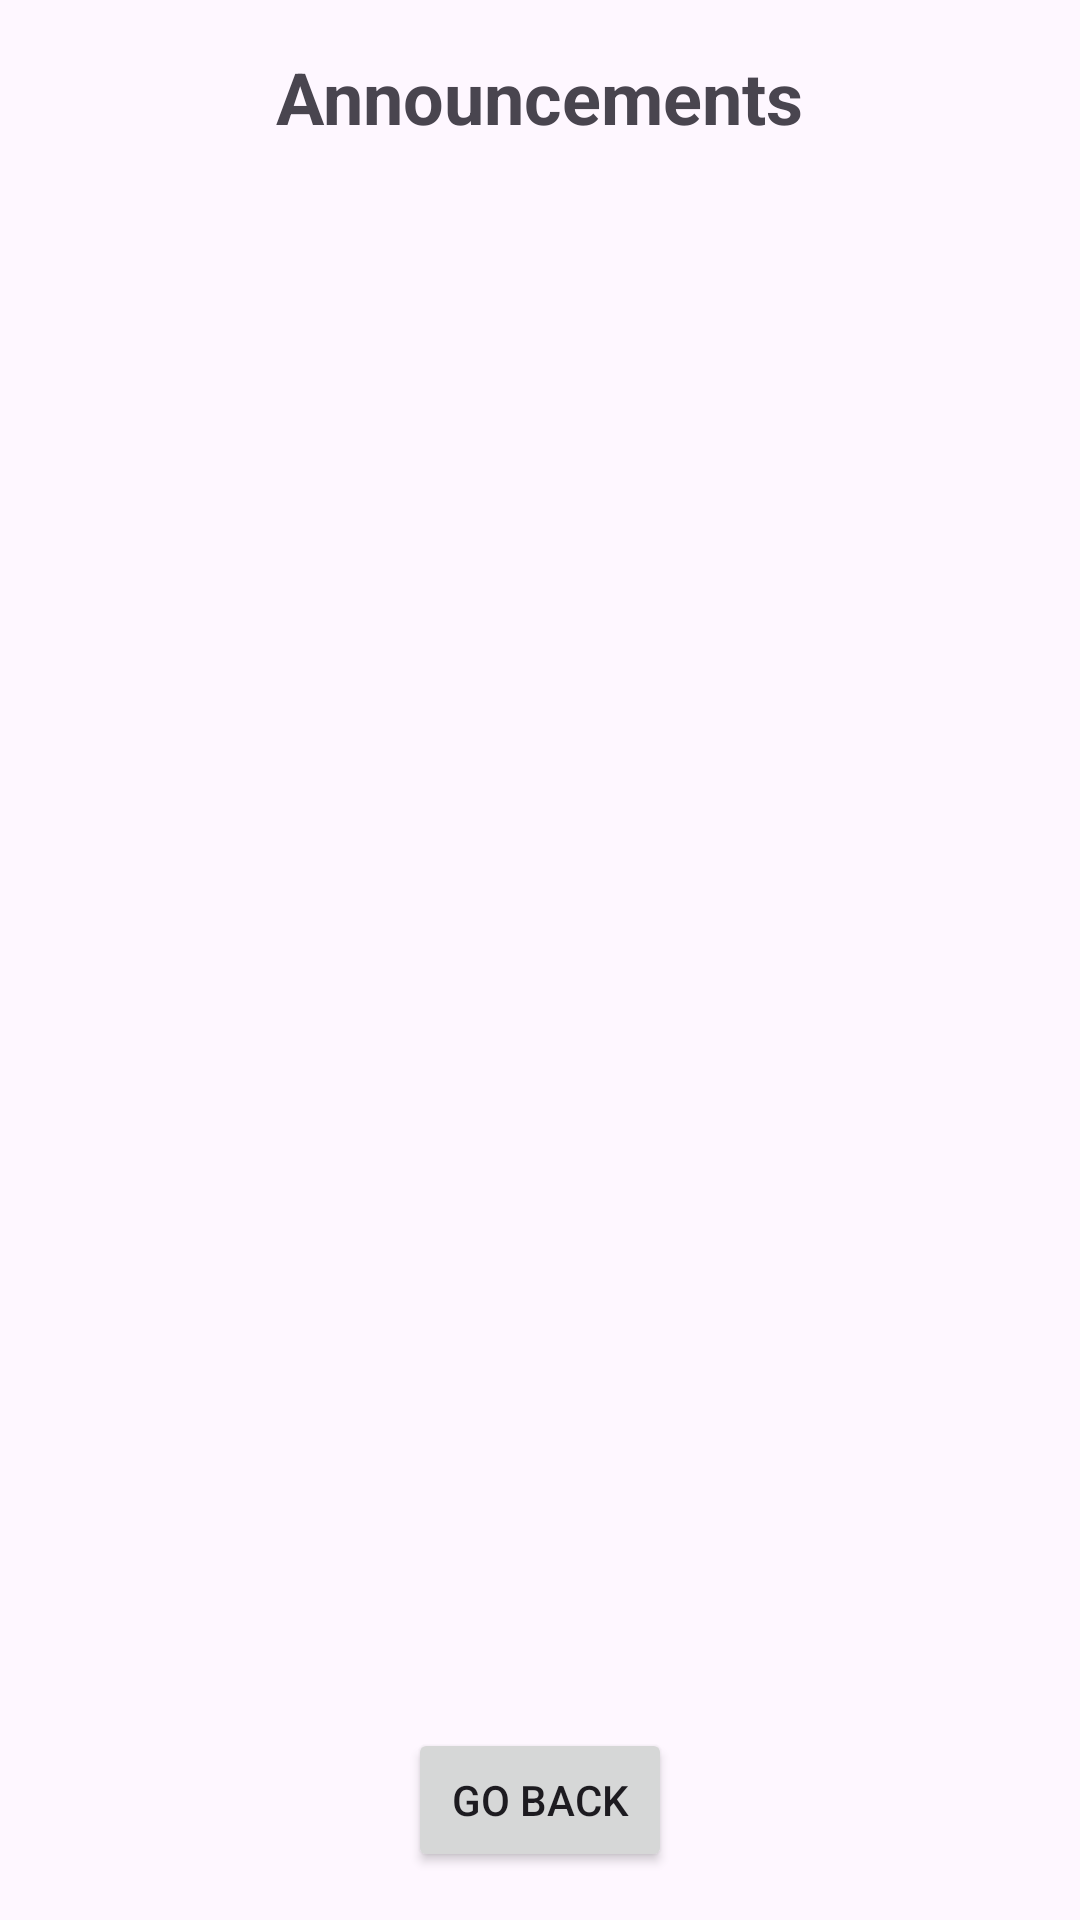

Write the Android layout XML for this screen, with the resource values it uses.
<!-- AndroidManifest.xml: application theme Theme.AugWFdr -->
<!-- res/layout/activity_announcements.xml -->
<?xml version="1.0" encoding="utf-8"?>
<LinearLayout xmlns:android="http://schemas.android.com/apk/res/android"
    android:layout_width="match_parent"
    android:layout_height="match_parent"
    android:orientation="vertical"
    android:padding="16dp">

    <TextView
        android:id="@+id/titleTextView"
        android:layout_width="wrap_content"
        android:layout_height="wrap_content"
        android:text="Announcements"
        android:textSize="24sp"
        android:textStyle="bold"
        android:layout_gravity="center_horizontal"
        android:layout_marginBottom="20dp" />

    <ListView
        android:id="@+id/announcementsListView"
        android:layout_width="match_parent"
        android:layout_height="0dp"
        android:layout_weight="1"
        android:dividerHeight="1dp"
        android:divider="@android:color/darker_gray" />

    <Button
        android:id="@+id/goBackButton"
        android:layout_width="wrap_content"
        android:layout_height="wrap_content"
        android:text="Go Back"
        android:layout_gravity="center_horizontal"
        android:layout_marginTop="20dp" />
</LinearLayout>
<!-- resources referenced by this layout -->
<resources>
  <style name="Theme.AugWFdr" parent="Base.Theme.AugWFdr" />
  <style name="Base.Theme.AugWFdr" parent="Theme.Material3.DayNight.NoActionBar">
          
          
          
          <item name="colorPrimary">#22c9a0</item> 
          <item name="colorPrimaryDark">#039e78</item> 
          <item name="colorAccent">#63cfb4</item> 
      </style>
</resources>
